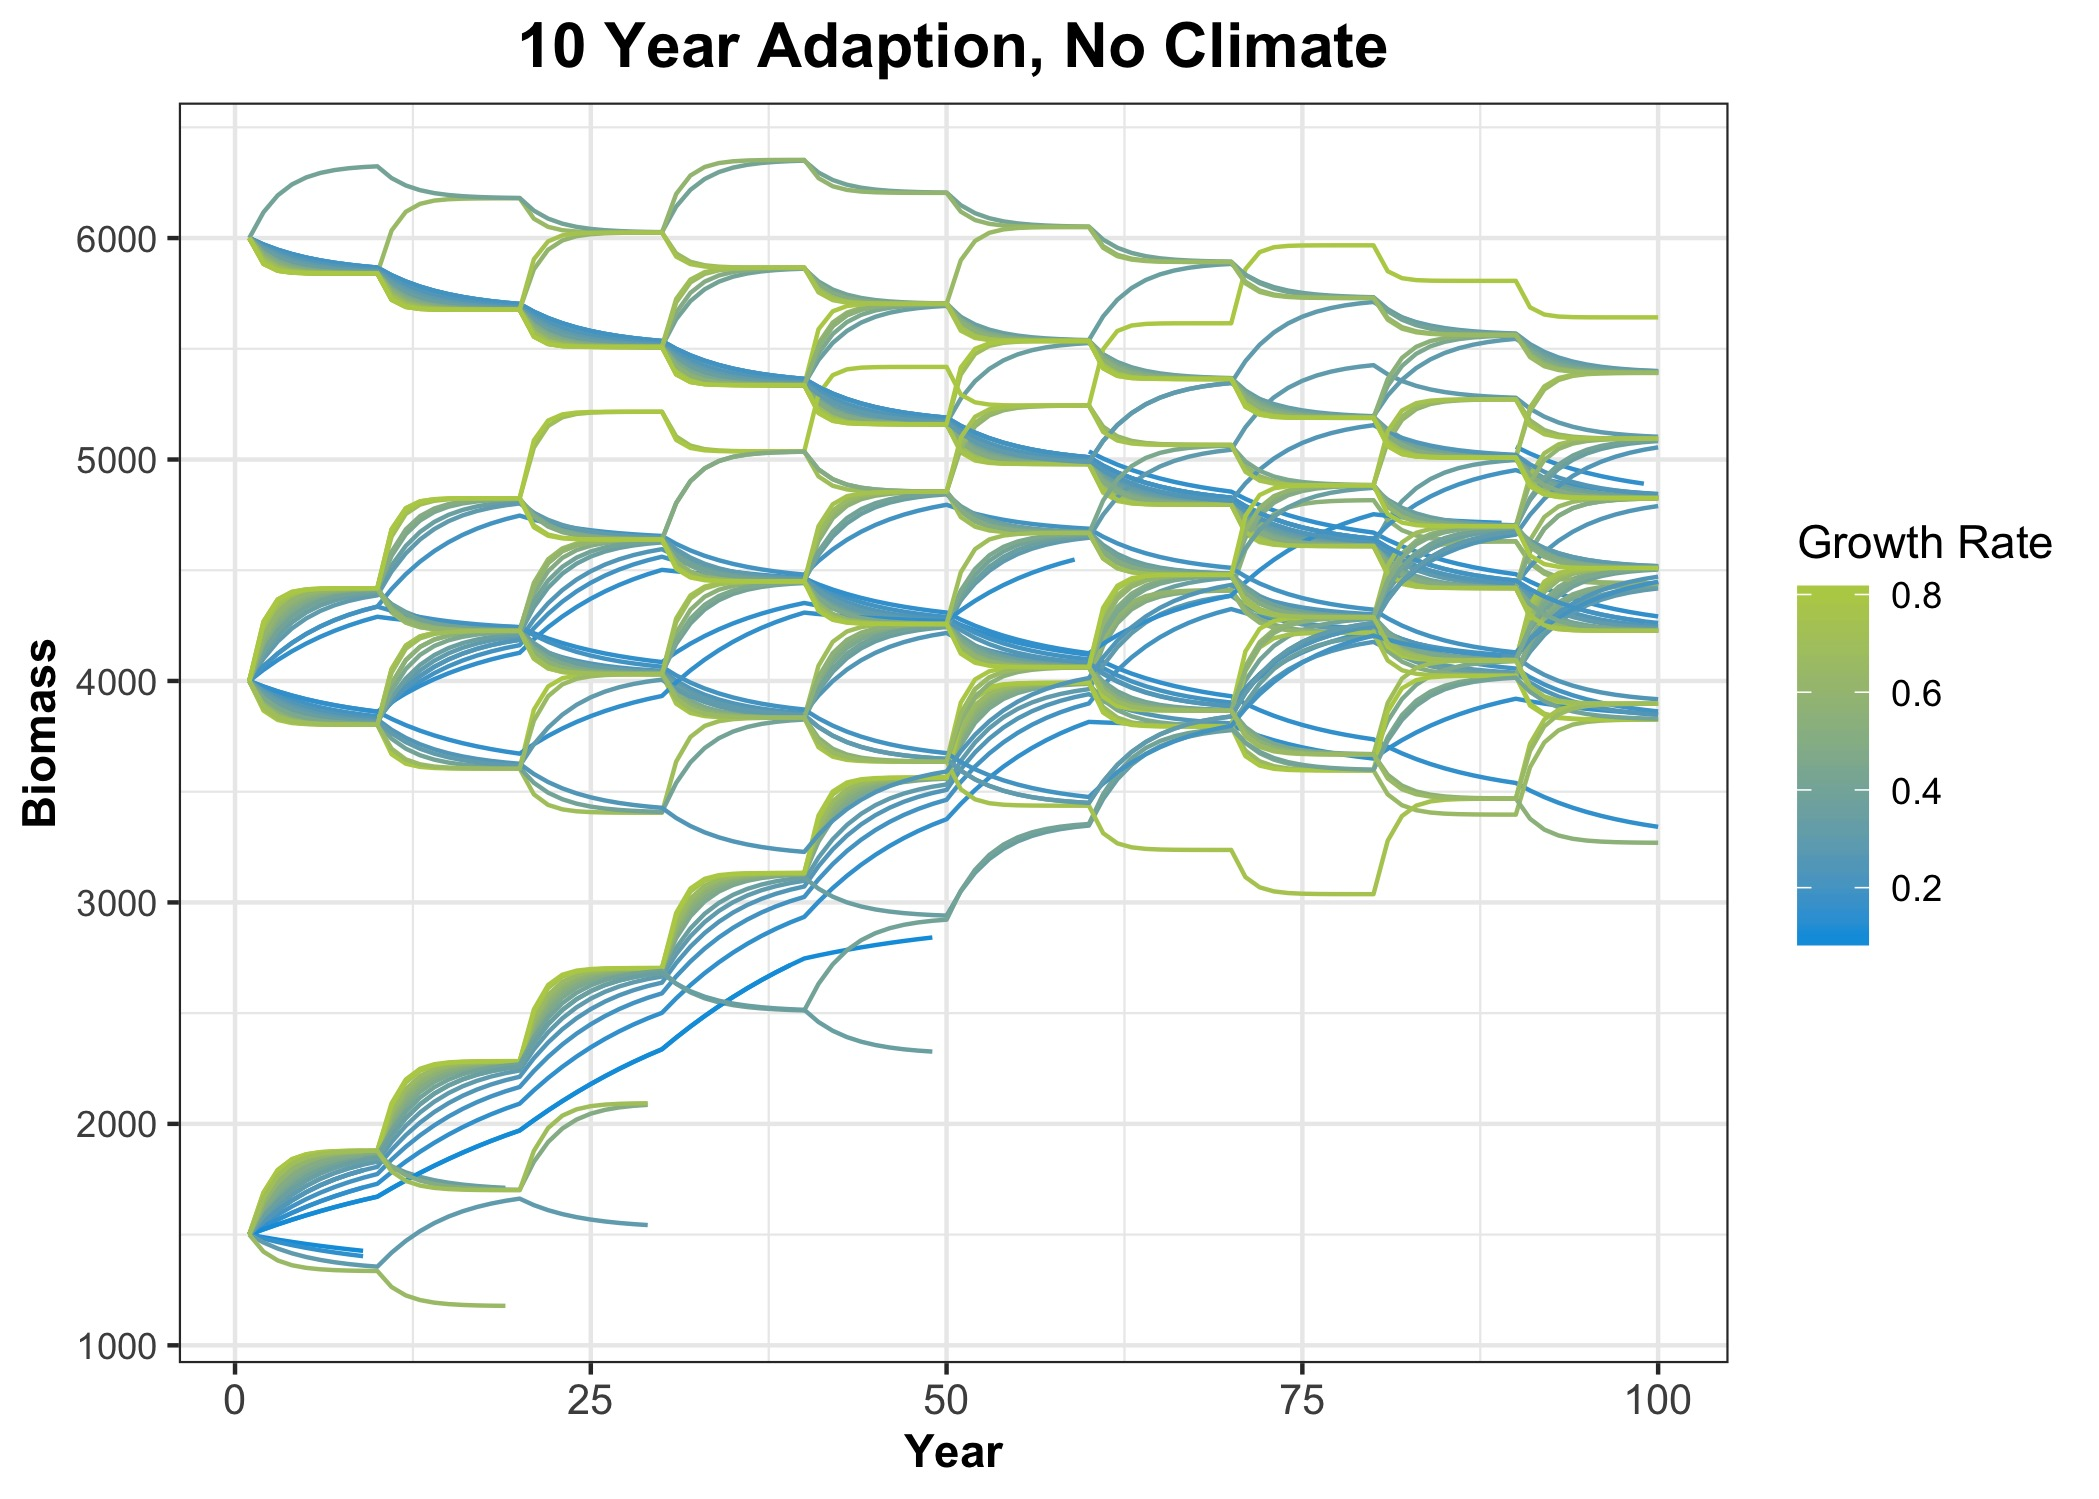

Source data for this figure (header and first rows):
b, c, year, r, f, f_msy, f_ratio, f_ratio_err, id, r_0, error, r_s
1500, 213.1, 1, 0.1, 0.1421, 0.08333, 1.894, 1.827, 1, 0.1, 0.1, 0
1524, 216.5, 2, 0.1, 0.1421, 0.08333, 1.894, 1.827, 1, 0.1, 0.1, 0
1546, 219.7, 3, 0.1, 0.1421, 0.08333, 1.894, 1.827, 1, 0.1, 0.1, 0
1567, 222.7, 4, 0.1, 0.1421, 0.08333, 1.894, 1.827, 1, 0.1, 0.1, 0
1587, 225.5, 5, 0.1, 0.1421, 0.08333, 1.894, 1.827, 1, 0.1, 0.1, 0
1606, 228.2, 6, 0.1, 0.1421, 0.08333, 1.894, 1.827, 1, 0.1, 0.1, 0
1624, 230.7, 7, 0.1, 0.1421, 0.08333, 1.894, 1.827, 1, 0.1, 0.1, 0
1641, 233.1, 8, 0.1, 0.1421, 0.08333, 1.894, 1.827, 1, 0.1, 0.1, 0
1656, 235.4, 9, 0.1, 0.1421, 0.08333, 1.894, 1.827, 1, 0.1, 0.1, 0
1671, 213.7, 10, 0.1, 0.1279, 0.08333, 1.705, 1.525, 1, 0.1, 0.1, 0
1709, 218.5, 11, 0.1, 0.1279, 0.08333, 1.705, 1.525, 1, 0.1, 0.1, 0
1745, 223.1, 12, 0.1, 0.1279, 0.08333, 1.705, 1.525, 1, 0.1, 0.1, 0
1779, 227.5, 13, 0.1, 0.1279, 0.08333, 1.705, 1.525, 1, 0.1, 0.1, 0
1811, 231.6, 14, 0.1, 0.1279, 0.08333, 1.705, 1.525, 1, 0.1, 0.1, 0
1842, 235.5, 15, 0.1, 0.1279, 0.08333, 1.705, 1.525, 1, 0.1, 0.1, 0
1870, 239.2, 16, 0.1, 0.1279, 0.08333, 1.705, 1.525, 1, 0.1, 0.1, 0
1898, 242.7, 17, 0.1, 0.1279, 0.08333, 1.705, 1.525, 1, 0.1, 0.1, 0
1923, 245.9, 18, 0.1, 0.1279, 0.08333, 1.705, 1.525, 1, 0.1, 0.1, 0
1947, 249, 19, 0.1, 0.1279, 0.08333, 1.705, 1.525, 1, 0.1, 0.1, 0
1970, 226.7, 20, 0.1, 0.1151, 0.08333, 1.535, 1.739, 1, 0.1, 0.1, 0
2017, 232.1, 21, 0.1, 0.1151, 0.08333, 1.535, 1.739, 1, 0.1, 0.1, 0
2061, 237.2, 22, 0.1, 0.1151, 0.08333, 1.535, 1.739, 1, 0.1, 0.1, 0
2103, 242, 23, 0.1, 0.1151, 0.08333, 1.535, 1.739, 1, 0.1, 0.1, 0
2142, 246.6, 24, 0.1, 0.1151, 0.08333, 1.535, 1.739, 1, 0.1, 0.1, 0
2180, 250.9, 25, 0.1, 0.1151, 0.08333, 1.535, 1.739, 1, 0.1, 0.1, 0
2215, 255, 26, 0.1, 0.1151, 0.08333, 1.535, 1.739, 1, 0.1, 0.1, 0
2249, 258.8, 27, 0.1, 0.1151, 0.08333, 1.535, 1.739, 1, 0.1, 0.1, 0
2280, 262.4, 28, 0.1, 0.1151, 0.08333, 1.535, 1.739, 1, 0.1, 0.1, 0
2309, 265.8, 29, 0.1, 0.1151, 0.08333, 1.535, 1.739, 1, 0.1, 0.1, 0
2337, 242.1, 30, 0.1, 0.1036, 0.08333, 1.381, 1.226, 1, 0.1, 0.1, 0
2390, 247.5, 31, 0.1, 0.1036, 0.08333, 1.381, 1.226, 1, 0.1, 0.1, 0
2440, 252.7, 32, 0.1, 0.1036, 0.08333, 1.381, 1.226, 1, 0.1, 0.1, 0
2487, 257.6, 33, 0.1, 0.1036, 0.08333, 1.381, 1.226, 1, 0.1, 0.1, 0
2531, 262.2, 34, 0.1, 0.1036, 0.08333, 1.381, 1.226, 1, 0.1, 0.1, 0
2573, 266.5, 35, 0.1, 0.1036, 0.08333, 1.381, 1.226, 1, 0.1, 0.1, 0
2613, 270.6, 36, 0.1, 0.1036, 0.08333, 1.381, 1.226, 1, 0.1, 0.1, 0
2649, 274.4, 37, 0.1, 0.1036, 0.08333, 1.381, 1.226, 1, 0.1, 0.1, 0
2684, 278, 38, 0.1, 0.1036, 0.08333, 1.381, 1.226, 1, 0.1, 0.1, 0
2716, 281.4, 39, 0.1, 0.1036, 0.08333, 1.381, 1.226, 1, 0.1, 0.1, 0
2747, 298.7, 40, 0.1, 0.1088, 0.08333, 1.243, 0.9485, 1, 0.1, 0.1, 0
2761, 300.3, 41, 0.1, 0.1088, 0.08333, 1.243, 0.9485, 1, 0.1, 0.1, 0
2774, 301.7, 42, 0.1, 0.1088, 0.08333, 1.243, 0.9485, 1, 0.1, 0.1, 0
2786, 303, 43, 0.1, 0.1088, 0.08333, 1.243, 0.9485, 1, 0.1, 0.1, 0
2797, 304.2, 44, 0.1, 0.1088, 0.08333, 1.243, 0.9485, 1, 0.1, 0.1, 0
2807, 305.3, 45, 0.1, 0.1088, 0.08333, 1.243, 0.9485, 1, 0.1, 0.1, 0
2817, 306.4, 46, 0.1, 0.1088, 0.08333, 1.243, 0.9485, 1, 0.1, 0.1, 0
2826, 307.3, 47, 0.1, 0.1088, 0.08333, 1.243, 0.9485, 1, 0.1, 0.1, 0
2834, 308.2, 48, 0.1, 0.1088, 0.08333, 1.243, 0.9485, 1, 0.1, 0.1, 0
2842, 309.1, 49, 0.1, 0.1088, 0.08333, 1.243, 0.9485, 1, 0.1, 0.1, 0
2849, 278.8, 50, 0.1, 0.09788, 0.08333, 1.305, 1.157, 1, 0.1, 0.1, 0
2886, 282.5, 51, 0.1, 0.09788, 0.08333, 1.305, 1.157, 1, 0.1, 0.1, 0
2921, 285.9, 52, 0.1, 0.09788, 0.08333, 1.305, 1.157, 1, 0.1, 0.1, 0
2954, 289.2, 53, 0.1, 0.09788, 0.08333, 1.305, 1.157, 1, 0.1, 0.1, 0
2985, 292.1, 54, 0.1, 0.09788, 0.08333, 1.305, 1.157, 1, 0.1, 0.1, 0
3013, 294.9, 55, 0.1, 0.09788, 0.08333, 1.305, 1.157, 1, 0.1, 0.1, 0
3039, 297.5, 56, 0.1, 0.09788, 0.08333, 1.305, 1.157, 1, 0.1, 0.1, 0
3064, 299.9, 57, 0.1, 0.09788, 0.08333, 1.305, 1.157, 1, 0.1, 0.1, 0
3087, 302.1, 58, 0.1, 0.09788, 0.08333, 1.305, 1.157, 1, 0.1, 0.1, 0
3108, 304.2, 59, 0.1, 0.09788, 0.08333, 1.305, 1.157, 1, 0.1, 0.1, 0
3128, 275.5, 60, 0.1, 0.08809, 0.08333, 1.175, 1.082, 1, 0.1, 0.1, 0
... 13,440 more rows
